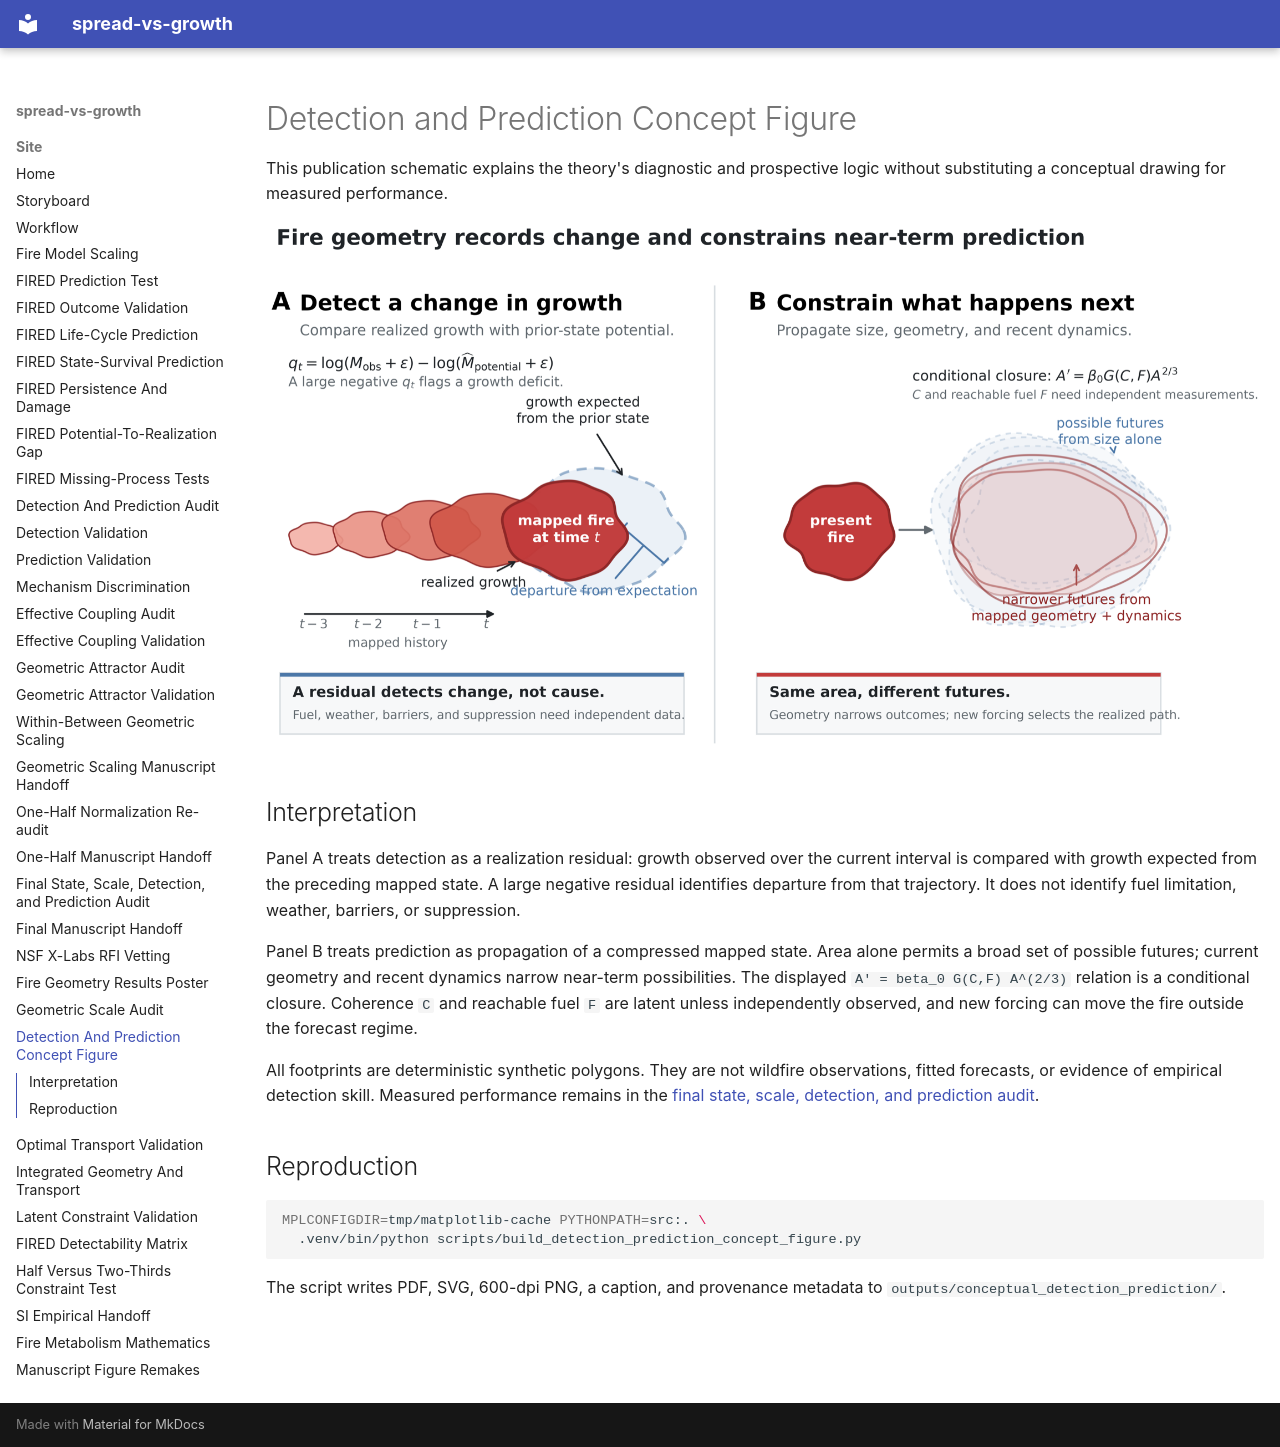

repository: CU-ESIIL/spread-vs-growth · page: DETECTION_PREDICTION_CONCEPT_FIGURE/index.html · generator: mkdocs

# Detection and Prediction Concept Figure

This publication schematic explains the theory's diagnostic and prospective
logic without substituting a conceptual drawing for measured performance.

![Conceptual detection and prediction framework](assets/detection-prediction-concept.png)

## Interpretation

Panel A treats detection as a realization residual: growth observed over the
current interval is compared with growth expected from the preceding mapped
state. A large negative residual identifies departure from that trajectory.
It does not identify fuel limitation, weather, barriers, or suppression.

Panel B treats prediction as propagation of a compressed mapped state. Area
alone permits a broad set of possible futures; current geometry and recent
dynamics narrow near-term possibilities. The displayed
`A' = beta_0 G(C,F) A^(2/3)` relation is a conditional closure. Coherence `C`
and reachable fuel `F` are latent unless independently observed, and new
forcing can move the fire outside the forecast regime.

All footprints are deterministic synthetic polygons. They are not wildfire
observations, fitted forecasts, or evidence of empirical detection skill.
Measured performance remains in the
[final state, scale, detection, and prediction audit](FINAL_STATE_SCALE_PREDICTION_AUDIT.md).

## Reproduction

```bash
MPLCONFIGDIR=tmp/matplotlib-cache PYTHONPATH=src:. \
  .venv/bin/python scripts/build_detection_prediction_concept_figure.py
```

The script writes PDF, SVG, 600-dpi PNG, a caption, and provenance metadata to
`outputs/conceptual_detection_prediction/`.
